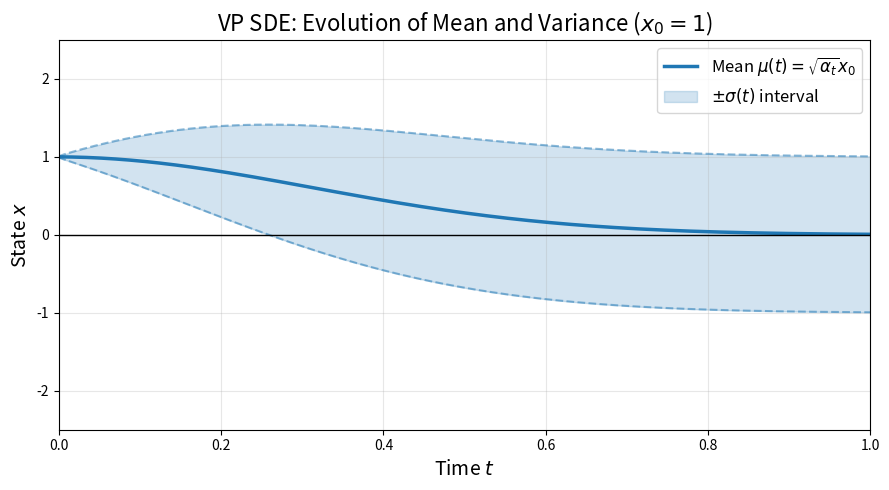

Generate this figure with matplotlib: (Note: this script raises an exception after producing the figure.)
import numpy as np
import matplotlib.pyplot as plt

t = np.linspace(0, 1, 500)

beta_min = 0.1
beta_max = 20.0

# beta(s) の積分と alpha_t の計算
integral_beta = beta_min * t + 0.5 * (beta_max - beta_min) * t**2
alpha_t = np.exp(-integral_beta)

x_0 = 1.0
mean = np.sqrt(alpha_t) * x_0
std = np.sqrt(1 - alpha_t)

plt.figure(figsize=(9, 5))

plt.plot(
    t,
    mean,
    label=r"Mean $\mu(t) = \sqrt{\alpha_t} x_0$",
    color="#1f77b4",
    linewidth=2.5,
)

plt.fill_between(
    t,
    mean - std,
    mean + std,
    color="#1f77b4",
    alpha=0.2,
    label=r"$\pm \sigma(t)$ interval",
)
plt.plot(t, mean + std, color="#1f77b4", linestyle="--", alpha=0.5)
plt.plot(t, mean - std, color="#1f77b4", linestyle="--", alpha=0.5)

plt.axhline(0, color="black", linewidth=1, linestyle="-")
plt.xlim(0, 1)
plt.ylim(-2.5, 2.5)
plt.xlabel("Time $t$", fontsize=14)
plt.ylabel("State $x$", fontsize=14)
plt.title("VP SDE: Evolution of Mean and Variance ($x_0 = 1$)", fontsize=16)
plt.legend(fontsize=12, loc="upper right")
plt.grid(True, alpha=0.3)
plt.tight_layout()

plt.savefig("assets/vp_sde_plot.png", dpi=300)
